Run: headless pygame with SDL's dummy video driver; simulated clock (each Clock.tick advances the game by its frame time, no real sleeping); random seed 0; keys injected as events and as key.get_pressed() state; mouse plan: one left click at the window centre at the start of phase 2, then a move to the lower-right quarter at the start of phase 3.
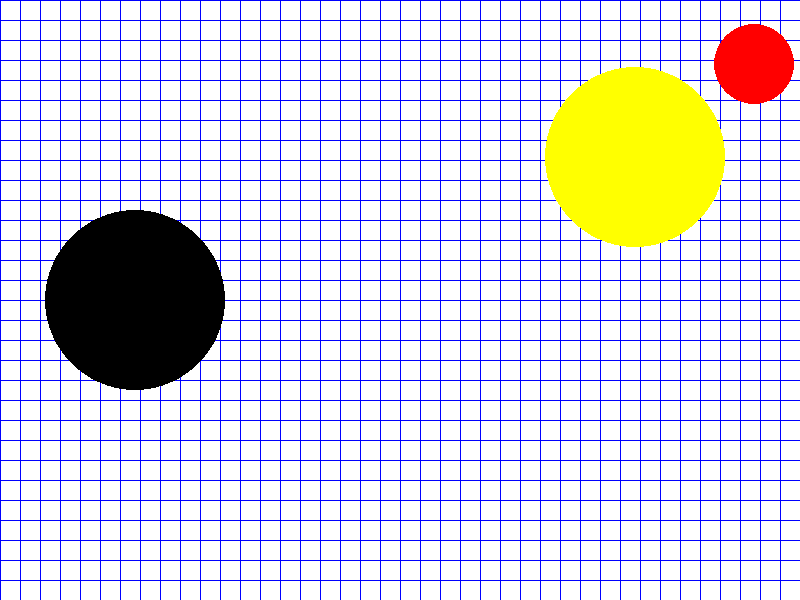
Frame 1 of 4 · flips 1–60 · no input
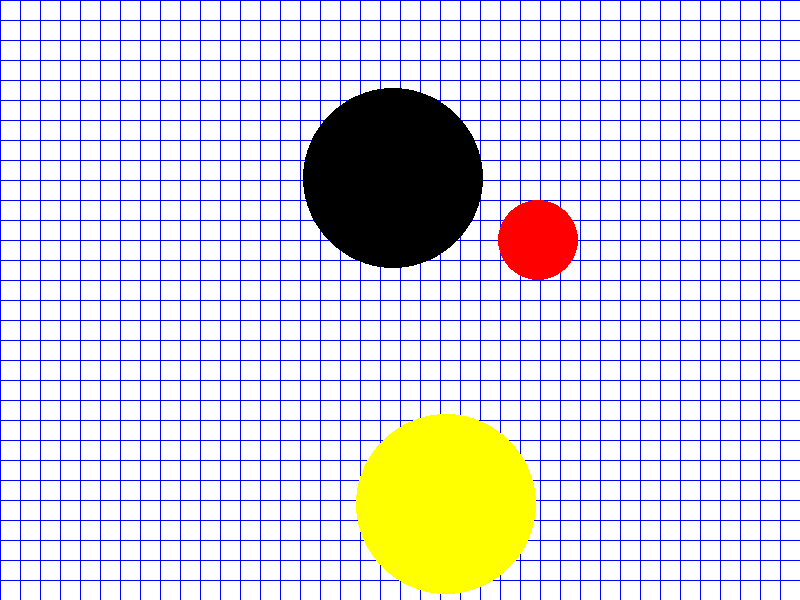
Frame 2 of 4 · flips 61–180 · clicked the window centre · tapped SPACE, RETURN · held RIGHT (→), D
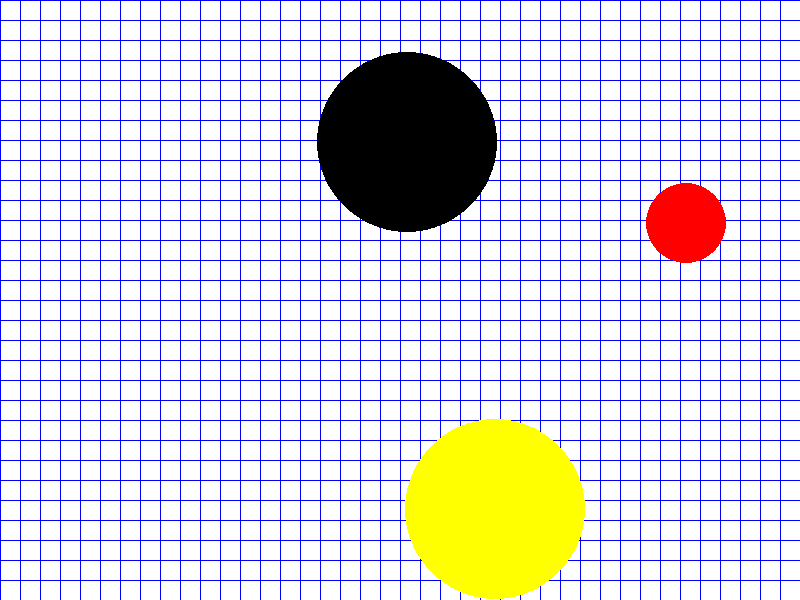
Frame 3 of 4 · flips 181–300 · moved the mouse to the lower-right quarter · held DOWN (↓), S
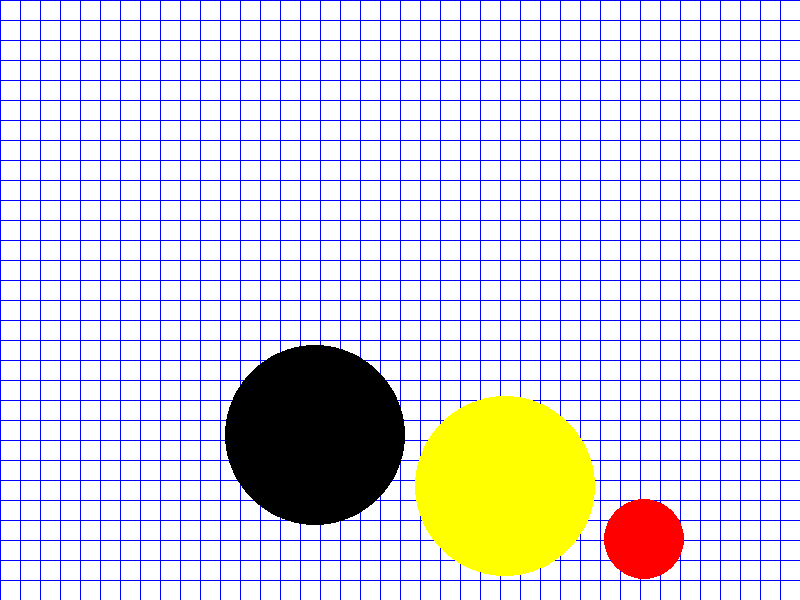
Frame 4 of 4 · flips 301–420 · held LEFT (←), A, UP (↑), W

The pygame program that drew these frames:

import pygame, sys, math, random
from pygame.locals import *
width = 800
height = 600
my_caption = ''
#Colours
BLACK = (0,0,0,255)
RED = (255,0,0,255)
BLUE = (0,0,255)
WHITE = (255,255,255)
GREEN = (0,255,0,255)
YELLOW = (255,255,0,255)
PURPLE = (255,0,255,255)
windowColour = WHITE
screen = None
fpsClock = None
tickspeed = 60
time = 1/tickspeed
gravity = 50
top = 0
bottom = height
left = 0
right = width
g = 0

class GameState():
       def __init__(self):
              self.player1Turn = True
              self.gameOver = False
              self.playerAiming = False
       def getplayer1Turn(self):
              return self.player1Turn
       def togglePlayerTurn(self):
              if self.player1Turn:
                     self.player1Turn = False
              else:
                     self.player1Turn = True
       def setplayer1Turn(self,b):
              self.player1Turn = b
       def getgameOver(self):
              return self.gameOver
       def setgameOver(self,g):
              self.gameOver = g
       def getplayerAiming(self):
              return self.playerAiming
       def setplayerAiming(self,a):
              self.playerAiming = a

class vectorObject():
       def __init__(self):
              self.vX = random.randint(-500,500)
              self.vY = random.randint(-500,500)
              self.posX = width/2
              self.posY = height/2
       def move(self):
              #s = s + vt
              self.posX = self.posX + time*self.vX
              self.posY = self.posY + time*self.vY
       def getvX(self):
              return self.vX
       def setvX(self,v):
              self.vX = v
       def setX(self, x):
              self.posX = x
       def getX(self):
              return self.posX
       def setY(self,y):
              self.posY = y
       def getY(self):
              return self.posY
       def getvY(self):
              return self.vY
       def setvY(self,y):
              self.vY = y


class material():
       def __init__(self):
              self.colour = BLACK
              self.restitution = 0.95
       def setColour(self,c):
              self.colour = c
       def getColour(self):
              return self.colour
       def setRestitution(self,r):
              self.restitution = r
       def getRestitution(self):
              return self.restitution




class physicalObject():
       def __init__(self):
              self.vectors = vectorObject()
              self.mass = 500
              self.Material = material()
              self.radius = 90
              self.cooldown = 0
       def wallCollision(self,wallMaterial,angle): #angle is measured in degrees with 0 being a horizontal flat surface
              self.vectors.setvX(wallMaterial.getRestitution()*self.Material.getRestitution()*(math.cos(2*math.radians(angle))*self.vectors.vX - math.sin(2*math.radians(90-angle))*self.vectors.vY))
              self.vectors.setvY(wallMaterial.getRestitution()*self.Material.getRestitution()*((math.sin(2*math.radians(angle))*self.vectors.vX*-1) + (math.cos(2*math.radians(90-angle))*self.vectors.vY)))
       def updateObject(self):
              self.vectors.move()
              self.cooldown -= tickspeed
       def getMass(self):
              return self.mass
       def getRadius(self):
              return self.radius
       def setMass(self,m):
              self.mass = m
       def setRadius(self,r):
              self.radius = r
       def setcooldown(self,c):
              self.cooldown = c
       def getcooldown(self):
              return self.cooldown
       def ballCollision(self,ball):
              e = ball.Material.getRestitution()*self.Material.getRestitution()
              m = self.getMass()
              M = ball.getMass()
              x = self.vectors.getX()
              X = ball.vectors.getX()
              y = self.vectors.getY()
              Y = ball.vectors.getY()
              Ux = ball.vectors.getvX()
              Uy = ball.vectors.getvY()
              ux = self.vectors.getvX()
              uy = self.vectors.getvY()
              try:
                     angle = math.pi/2 - math.atan((Y-y)/(X-x))
              except ZeroDivisionError:
                     angle = 0
              ue = uy*math.cos(angle)+ux*math.sin(angle)
              ua = ux*math.cos(angle)-uy*math.sin(angle)
              Ue = Uy*math.cos(angle)+Ux*math.sin(angle)
              Ua = Ux*math.cos(angle)-Uy*math.sin(angle)
              ve = (m*ue+M*Ue+M*e*(Ue-ue))/(m+M)
              Ve = (M*Ue+m*ue+m*e*(ue-Ue))/(m+M)#e*(ue-Ue)+ve
              vx = ve*math.sin(angle)+ua*math.cos(angle)
              Vx = Ve*math.sin(angle)+Ua*math.cos(angle)
              vy = ve*math.cos(angle)-ua*math.sin(angle)
              Vy = Ve*math.cos(angle)-Ua*math.sin(angle)
              self.vectors.setvX(vx)
              ball.vectors.setvX(Vx)
              self.vectors.setvY(vy)
              ball.vectors.setvY(Vy)

############################Initialise##############################################
def initialise(windowWidth, windowHeight, windowName, windowColour):
       pygame.init()
       screen = pygame.display.set_mode((windowWidth,windowHeight),0,32)
       pygame.display.set_caption(windowName)
       screen.fill(windowColour) # change depending on requirements.
       fpsClock = pygame.time.Clock()
       return screen, fpsClock





############################Render##################################################
def render(screen,windowColour):

       screen.fill(WHITE)
       for i in range(0,round(width/20)):
              pygame.draw.line(screen,BLUE,(i*20,0),(i*20,height),1)
       for i in range(0,round(height/20)):
              pygame.draw.line(screen,BLUE,(0,i*20),(width,i*20),1)
                      
       for i in range(len(balls)):
              pygame.draw.circle(screen,balls[i].Material.getColour(),(round(balls[i].vectors.getX()),round(balls[i].vectors.getY())),balls[i].getRadius())



def startPositions(balls):
        for i in range(len(balls)):
            balls[i] = physicalObject()
        #balls[1].Material.setColour(RED)
        balls[0].vectors.setY(balls[0].getRadius())
        balls[1].vectors.setY(height-balls[0].getRadius())
        balls[2].vectors.setX(width/4)
        #balls[4].vectors.setX(3*width/4)
        balls[1].Material.setColour(YELLOW)
        balls[0].Material.setColour(RED)
        balls[0].setRadius(40)
        balls[0].setMass(140)
        return balls



       
def check(balls):
       for i in range(len(balls)):
              if balls[i].vectors.getY()- balls[i].getRadius() <= top and balls[i].vectors.getvY() < 0:
                     balls[i].wallCollision(wall,180)
              elif balls[i].vectors.getY() + balls[i].getRadius() >= bottom and balls[i].vectors.getvY() > 0:
                     balls[i].wallCollision(wall,0)
              if balls[i].vectors.getX() + balls[i].getRadius() >= right and balls[i].vectors.getvX() > 0:
                     balls[i].wallCollision(wall,90)
              elif balls[i].vectors.getX() - balls[i].getRadius() <= left and balls[i].vectors.getvX() < 0:
                     balls[i].wallCollision(wall,270)
              for j in range(i+1,len(balls)):
                     DistanceBetweenCentres = ((balls[i].vectors.getX()-balls[j].vectors.getX())**2)+ ((balls[i].vectors.getY()-balls[j].vectors.getY())**2)
                     if ((balls[i].getRadius() - balls[j].getRadius())**2 <= DistanceBetweenCentres and DistanceBetweenCentres <= (balls[i].getRadius()+balls[j].getRadius())**2):
                            balls[i].vectors.setX(balls[i].vectors.getX()-balls[i].vectors.getvX()*time)
                            balls[i].vectors.setY(balls[i].vectors.getY()-balls[i].vectors.getvY()*time)
                            balls[j].vectors.setX(balls[j].vectors.getX()-balls[j].vectors.getvX()*time)
                            balls[j].vectors.setY(balls[j].vectors.getY()-balls[j].vectors.getvY()*time)
                            balls[i].ballCollision(balls[j])
                            #print((balls[i].getRadius() - balls[j].getRadius())**2 <= DistanceBetweenCentres)
                            #P = (balls[i].vectors.getvX()*balls[i].getMass())+(balls[j].vectors.getvX()*balls[j].getMass())
                            #print(P)
       for i in range(len(balls)):
              balls[i].updateObject()
       return balls

if __name__ == "__main__":
       screen, fpsClock = initialise(width,height,my_caption,windowColour)
       balls = [None,None,None]
       balls = startPositions(balls)
       wall = material()
       while True:
              fpsClock.tick(tickspeed)
              render(screen,windowColour)
              pygame.display.update()
              balls = check(balls)
              for ball in balls:
                     ball.vectors.setvY(ball.vectors.getvY()-g)
              for event in pygame.event.get():
                     if event.type == QUIT:
                            pygame.quit()
                            sys.exit()
                     if event.type == MOUSEBUTTONDOWN:
                            balls = startPositions(balls)
